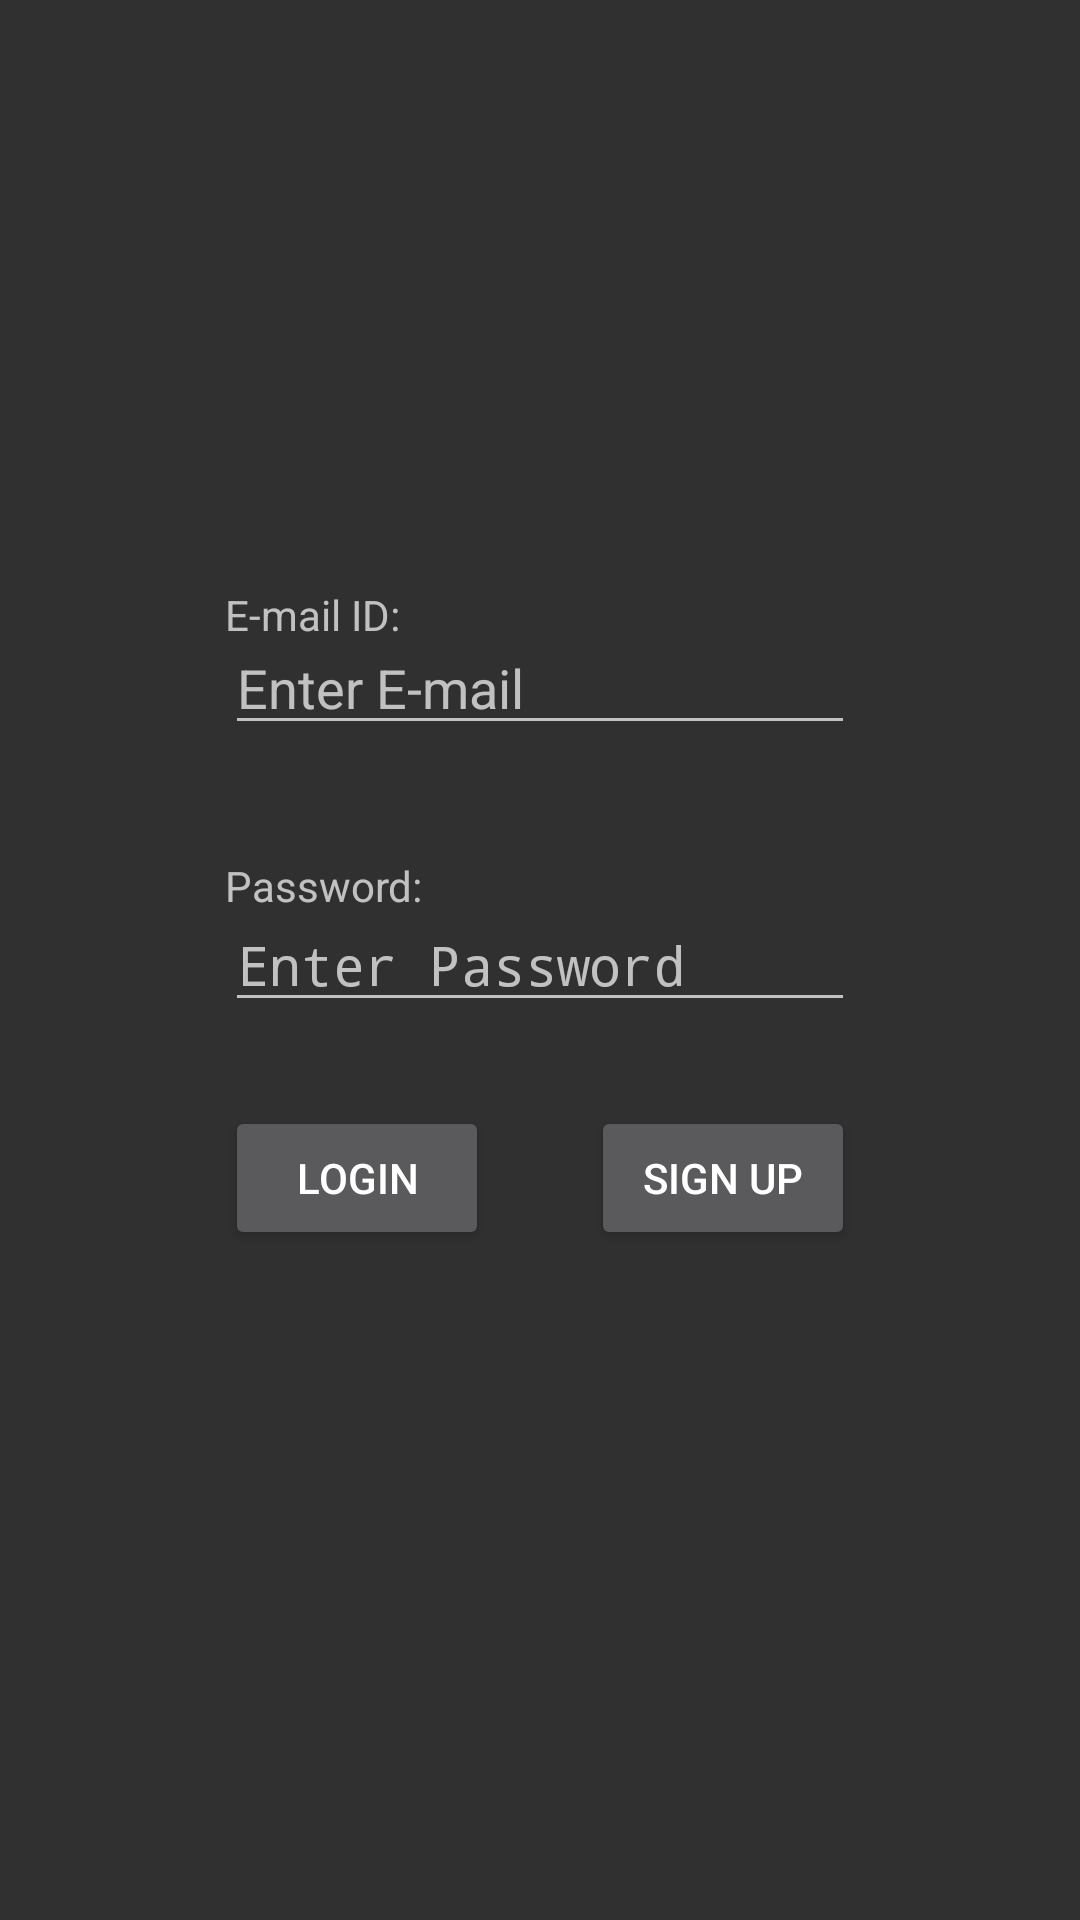

Produce the Android XML layout that renders to this screen, including the resource entries it uses.
<!-- AndroidManifest.xml: activity theme Theme.AppCompat.NoActionBar -->
<!-- res/layout/activity_login.xml -->
<?xml version="1.0" encoding="utf-8"?>
<RelativeLayout xmlns:android="http://schemas.android.com/apk/res/android"
    xmlns:app="http://schemas.android.com/apk/res-auto"
    android:id="@+id/content_main"
    android:layout_width="match_parent"
    android:layout_height="match_parent"
    android:paddingBottom="@dimen/activity_vertical_margin"
    android:paddingLeft="@dimen/activity_horizontal_margin"
    android:paddingRight="@dimen/activity_horizontal_margin"
    android:paddingTop="@dimen/activity_vertical_margin"
    app:layout_behavior="@string/appbar_scrolling_view_behavior">

    <EditText
        android:layout_width="wrap_content"
        android:layout_height="wrap_content"
        android:inputType="textPassword"
        android:ems="10"
        android:layout_marginTop="51dp"
        android:id="@+id/password"
        android:layout_centerHorizontal="true"
        android:layout_centerVertical="true"
        android:hint="Enter Password" />

    <EditText
        android:layout_width="wrap_content"
        android:layout_height="wrap_content"
        android:inputType="textEmailAddress"
        android:ems="10"
        android:id="@+id/email"
        android:hint="Enter E-mail"
        android:layout_above="@+id/password"
        android:layout_alignStart="@+id/TV_password" />

    <TextView
        android:text="Password:"
        android:layout_width="wrap_content"
        android:layout_height="wrap_content"
        android:id="@+id/TV_password"
        android:layout_marginBottom="36dp"
        android:layout_alignBottom="@+id/password"
        android:layout_alignStart="@+id/password" />

    <TextView
        android:text="E-mail ID:"
        android:layout_width="wrap_content"
        android:layout_height="wrap_content"
        android:id="@+id/TV_email"
        android:layout_above="@+id/password"
        android:layout_alignStart="@+id/email"
        android:layout_marginBottom="34dp" />

    <Button
        android:text="Login"
        android:layout_width="wrap_content"
        android:layout_height="wrap_content"
        android:id="@+id/B_login"
        android:layout_marginTop="28dp"
        android:onClick="login"
        android:layout_below="@+id/password"
        android:layout_alignStart="@+id/password" />

    <Button
        android:text="Sign Up"
        android:layout_width="wrap_content"
        android:layout_height="wrap_content"
        android:id="@+id/B_signUp"
        android:onClick="signup"
        android:layout_alignBaseline="@+id/B_login"
        android:layout_alignBottom="@+id/B_login"
        android:layout_alignEnd="@+id/password" />

</RelativeLayout>
<!-- resources referenced by this layout -->
<resources>

</resources>
